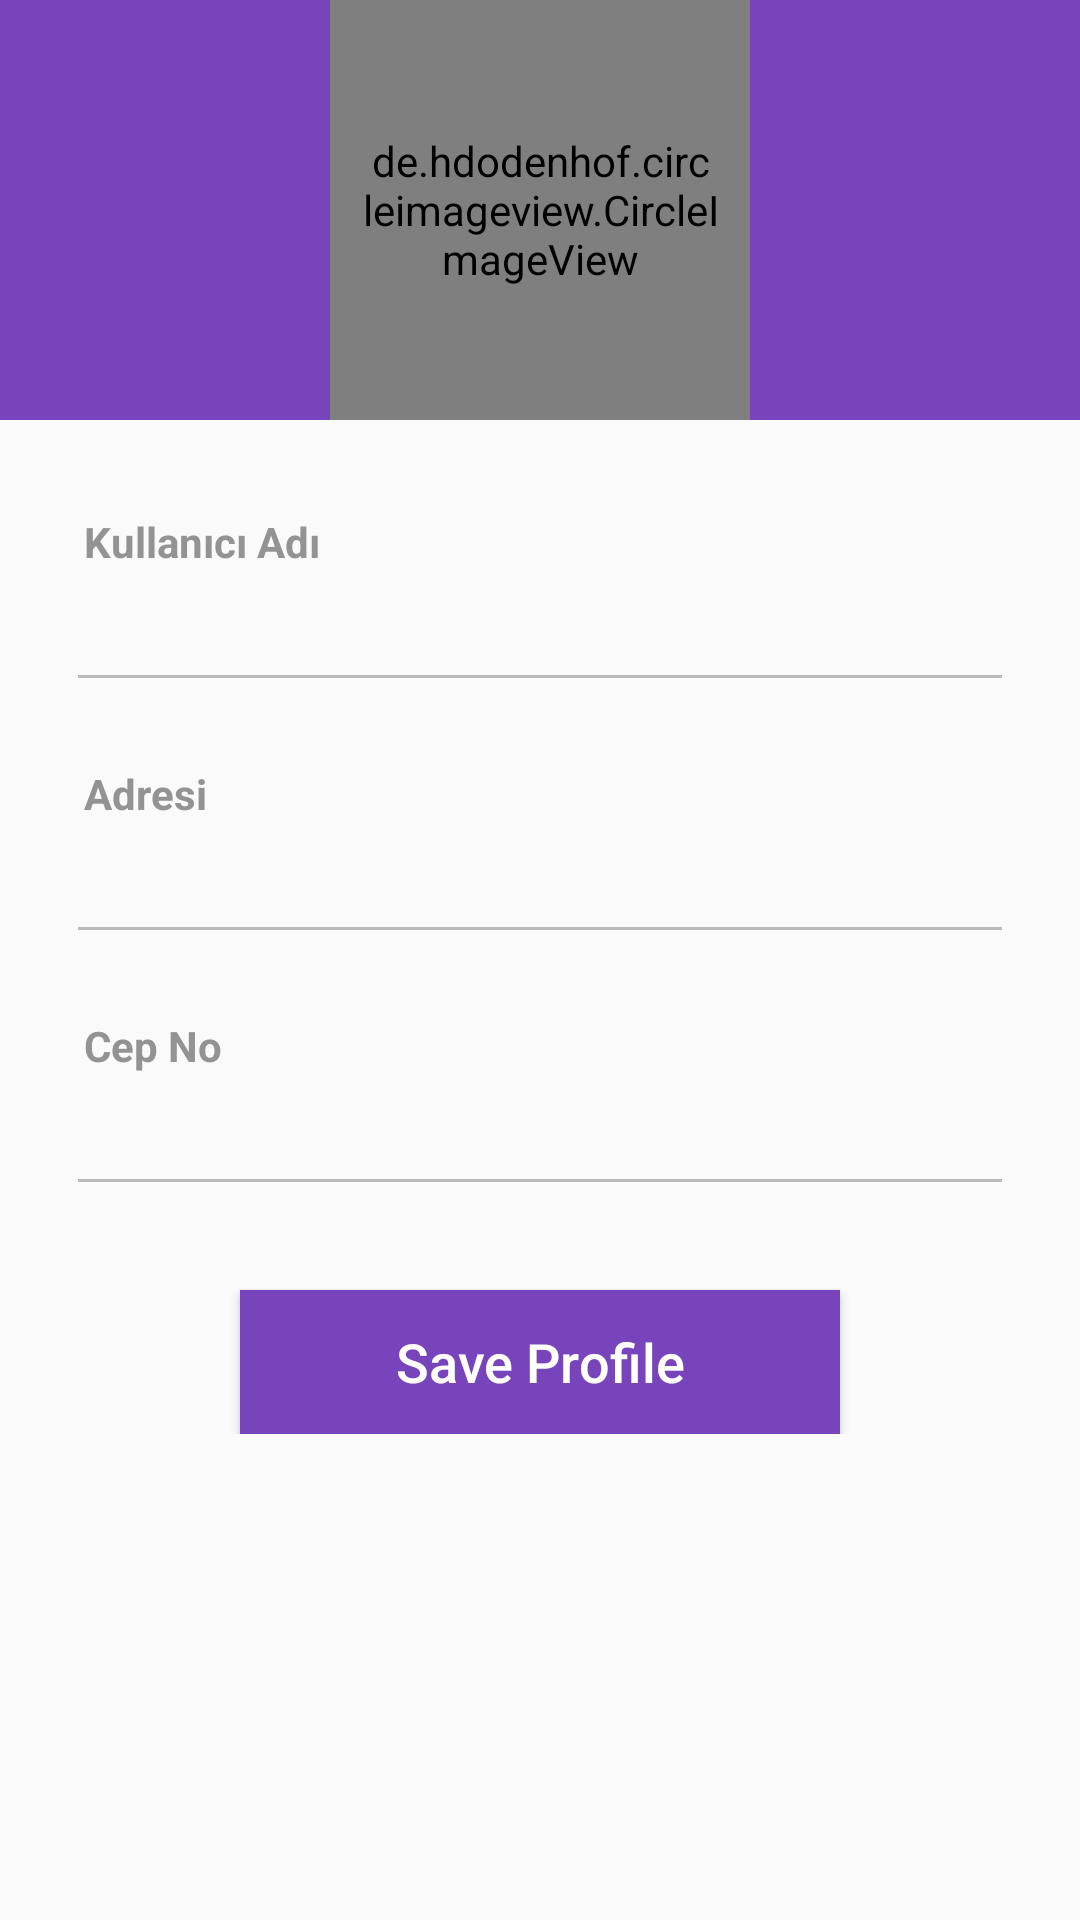

Reconstruct the res/layout file that produces this screen, plus the resources it refers to.
<!-- AndroidManifest.xml: application theme AppTheme -->
<!-- res/layout/activity_profile.xml -->
<?xml version="1.0" encoding="utf-8"?>
<LinearLayout xmlns:android="http://schemas.android.com/apk/res/android"
    xmlns:app="http://schemas.android.com/apk/res-auto"
    xmlns:tools="http://schemas.android.com/tools"
    android:layout_width="match_parent"
    android:layout_height="match_parent"
    android:orientation="vertical"
    tools:context=".Controller.Activity.KullanıcıProfiliActivity">

        <RelativeLayout
            android:transitionName="loginTransition"
            android:layout_width="match_parent"
            android:layout_height="140sp"
            android:background="@color/colorPrimary">

            <de.hdodenhof.circleimageview.CircleImageView
                android:transitionName="circleImage"
                android:id="@+id/myProfile_image_iv"
                android:layout_width="140sp"
                android:layout_height="140sp"
                android:layout_centerHorizontal="true"
                android:padding="10sp"
                android:src="@drawable/icon_profile"
                app:layout_constraintEnd_toEndOf="parent"
                app:layout_constraintStart_toStartOf="parent" />

            <ImageButton
                android:id="@+id/myProfile_back_btn"
                android:layout_width="25sp"
                android:layout_marginTop="20sp"
                android:layout_height="30sp"
                android:layout_marginStart="15sp"
                android:background="@drawable/ic_back_svg" />

            <ImageButton
                android:id="@+id/myProfile_edit_btn"
                android:layout_width="30sp"
                android:layout_alignParentEnd="true"
                android:layout_height="30sp"
                android:layout_marginTop="20sp"
                android:layout_marginEnd="15sp"
                android:background="@drawable/icon_edit" />

        </RelativeLayout>

        <androidx.core.widget.NestedScrollView
            xmlns:android="http://schemas.android.com/apk/res/android"
            android:layout_width="match_parent"
            android:layout_height="wrap_content">

            <LinearLayout
                android:layout_width="match_parent"
                android:layout_height="wrap_content"
                android:orientation="vertical"
                android:padding="22sp">

                <TextView
                    android:layout_width="100.0dip"
                    android:layout_height="16sp"
                    android:layout_marginTop="12sp"
                    android:gravity="bottom"
                    android:paddingStart="6sp"
                    android:text="Kullanıcı Adı"
                    android:textColor="@color/colorDarkGray"
                    android:textSize="14sp"
                    android:textStyle="bold" />

                <EditText
                    android:id="@+id/myProfile_name_et"
                    android:layout_width="match_parent"
                    android:layout_height="44sp"
                    android:layout_marginBottom="12sp"
                    android:textColor="@color/colorPrimary"
                    android:inputType="text"
                    android:enabled="false"
                    android:paddingLeft="12sp"
                    android:paddingRight="12sp"
                    android:textSize="18sp" />

                <TextView
                    android:layout_width="100.0dip"
                    android:layout_height="16sp"
                    android:layout_marginTop="12sp"
                    android:gravity="bottom"
                    android:paddingStart="6sp"
                    android:text="E-Posta Adresi"
                    android:textColor="@color/colorDarkGray"
                    android:textSize="14sp"
                    android:textStyle="bold" />

                <EditText
                    android:id="@+id/myProfile_email_et"
                    android:layout_width="match_parent"
                    android:layout_height="44sp"
                    android:enabled="false"
                    android:layout_marginBottom="12sp"
                    android:textColor="@color/colorPrimary"
                    android:inputType="textEmailAddress"
                    android:paddingLeft="12sp"
                    android:paddingRight="12sp"
                    android:textSize="18sp" />

                <TextView
                    android:layout_width="100.0dip"
                    android:layout_height="16sp"
                    android:layout_marginTop="12sp"
                    android:gravity="bottom"
                    android:paddingStart="6sp"
                    android:text="Cep No"
                    android:textColor="@color/colorDarkGray"
                    android:textSize="14sp"
                    android:textStyle="bold" />

                <EditText
                    android:id="@+id/myProfile_phone_et"
                    android:layout_width="match_parent"
                    android:layout_height="44sp"
                    android:layout_marginBottom="12sp"
                    android:textColor="@color/colorPrimary"
                    android:inputType="phone"
                    android:enabled="false"
                    android:paddingLeft="12sp"
                    android:paddingRight="12sp"
                    android:textSize="18sp" />

                <Button
                    android:id="@+id/myProfile_save_btn"
                    android:layout_width="200sp"
                    android:layout_height="48sp"
                    android:layout_gravity="center_horizontal"
                    android:layout_marginTop="16sp"
                    android:background="@color/colorPrimary"
                    android:text="Save Profile"
                    android:textAllCaps="false"
                    android:textColor="@color/colorWhite"
                    android:textSize="18sp" />
            </LinearLayout>
        </androidx.core.widget.NestedScrollView>

</LinearLayout>
<!-- resources referenced by this layout -->
<resources>
  <color name="colorDarkGray">#ff939393</color>
  <color name="colorPrimary">#74B</color>
  <color name="colorWhite">#ffffff</color>
  <style name="AppTheme" parent="Theme.AppCompat.Light.NoActionBar">
          
          <item name="colorPrimary">@color/colorPrimary</item>
          <item name="colorPrimaryDark">@color/colorPrimaryDark</item>
          <item name="colorAccent">@color/colorAccent</item>
          <item name="android:windowDrawsSystemBarBackgrounds">true</item>
          <item name="android:windowActivityTransitions">true</item>
      </style>
  <color name="colorPrimaryDark">#d74B</color>
  <color name="colorAccent">#540000</color>
</resources>
